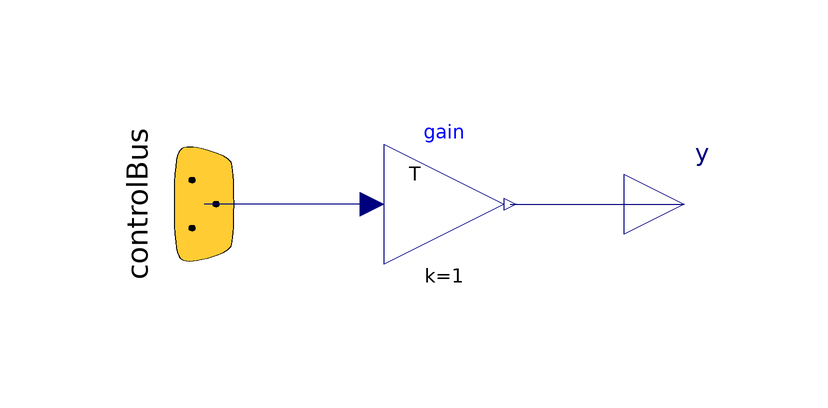

The Modelica model whose source follows is shown above as a component diagram (icons at their Placement, wires along their Line points).

model TempOut "Adaptor for reading the temperature of the battery from the SingleCellBus"
        extends Icons.AdaptorOut;
        Modelica.Blocks.Interfaces.RealOutput y "Temperature of the battery (Output)" annotation(Placement(transformation(extent = {{30, -10}, {50, 10}}, rotation = 0)));
        ElectricalEnergyStorage.Interfaces.SingleCellBus.Bus controlBus
          "This bus contains the voltage, the current and the temperature of the cell"
          annotation (Placement(transformation(
              origin={-40,0},
              extent={{-20,20},{20,-20}},
              rotation=270)));
      protected
        Modelica.Blocks.Math.Gain gain annotation(Placement(transformation(origin = {0, 0}, extent = {{10, 10}, {-10, -10}}, rotation = 180)));
      equation
        connect(gain.y, y) annotation(Line(points = {{11, 0}, {17, 0}, {40, 0}}, color = {0, 0, 127}));
        connect(gain.u, controlBus.T) annotation(Text(string = "%second", index = 1, extent = [6, 3; 6, 3], style(color = 0, rgbcolor = {0, 0, 0})), Line(points = {{-12, 0}, {-26, 0}, {-40, 0}}, color = {0, 0, 127}));
        annotation(Diagram(graphics));
      end TempOut;